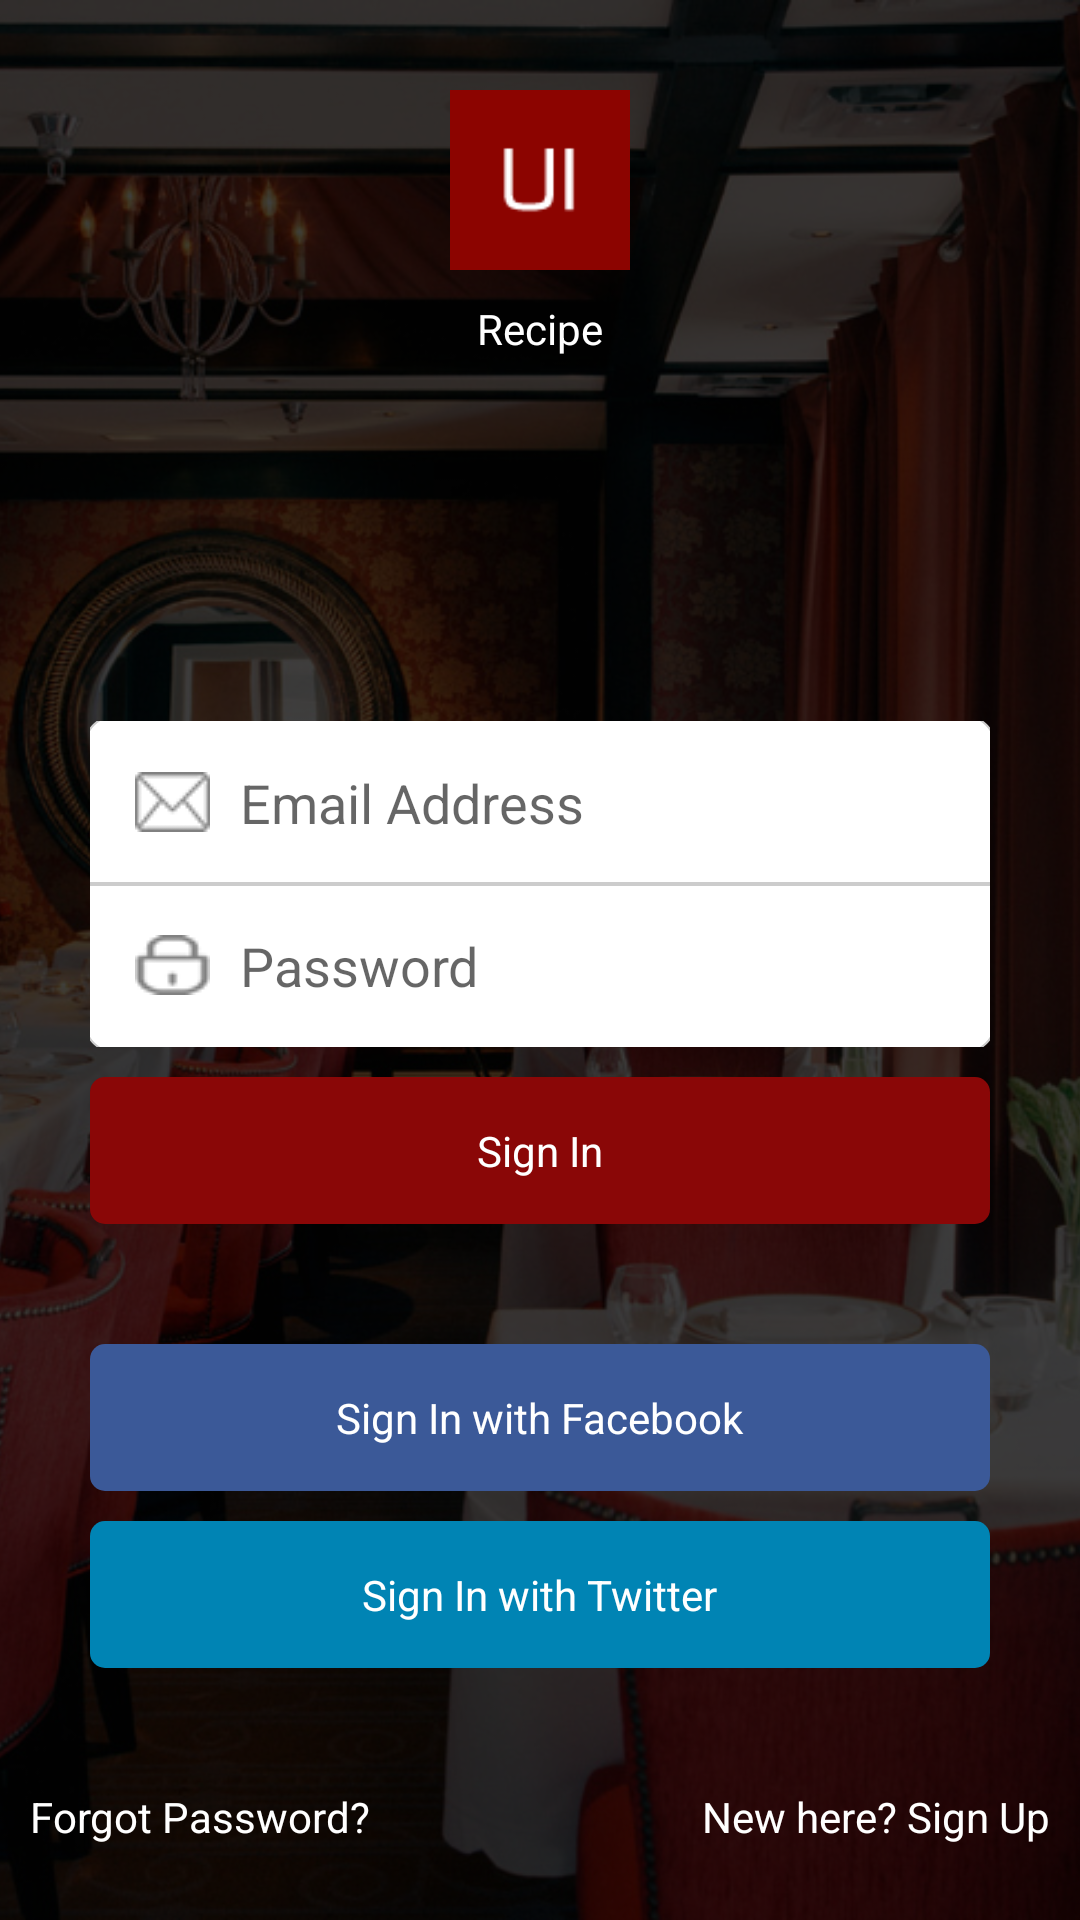

Produce the Android XML layout that renders to this screen, including the resource entries it uses.
<!-- AndroidManifest.xml: activity theme AppTheme.NoActionBar -->
<!-- res/layout/activity_login.xml -->
<?xml version="1.0" encoding="utf-8"?>
<RelativeLayout xmlns:android="http://schemas.android.com/apk/res/android"
    xmlns:app="http://schemas.android.com/apk/res-auto"
    xmlns:tools="http://schemas.android.com/tools"
    android:layout_width="match_parent"
    android:layout_height="match_parent"
    android:orientation="vertical"
    android:background="@color/blackOverlay"
    tools:context="com.ahyoxsoft.recipe.LoginActivity">

    
    <ImageView
        android:layout_width="match_parent"
        android:layout_height="match_parent"
        android:scaleType="centerCrop"
        android:src="@drawable/authscreen"/>

    
    <android.support.v7.widget.LinearLayoutCompat
        android:layout_width="match_parent"
        android:layout_height="match_parent"
        android:background="@color/blackOverlay"/>

    <android.support.v7.widget.LinearLayoutCompat
        android:id="@+id/top"
        android:layout_marginTop="30dp"
        android:layout_width="match_parent"
        android:layout_height="wrap_content"
        android:orientation="vertical"
        android:layout_alignParentTop="true">

        
        <ImageView
            android:layout_width="60dp"
            android:layout_height="60dp"
            android:layout_gravity="center"
            android:src="@drawable/thumb"/>

        
        <android.support.v7.widget.AppCompatTextView
            android:layout_marginTop="10dp"
            android:layout_width="wrap_content"
            android:layout_height="wrap_content"
            android:textColor="@color/white"
            android:layout_gravity="center"
            android:text="@string/app_name"/>

    </android.support.v7.widget.LinearLayoutCompat>


    <android.support.v7.widget.LinearLayoutCompat
        android:layout_alignParentBottom="true"
        android:layout_width="match_parent"
        android:layout_height="wrap_content"
        android:orientation="vertical">

        <android.support.v7.widget.LinearLayoutCompat
            android:layout_width="match_parent"
            android:layout_height="wrap_content"
            android:orientation="vertical"
            android:padding="30dp">

            <android.support.v7.widget.AppCompatEditText
                android:id="@+id/emailAddress"
                android:layout_width="match_parent"
                android:layout_height="wrap_content"
                android:padding="15dp"
                android:hint="@string/email_hint"
                android:drawableLeft="@drawable/email"
                android:drawablePadding="10dp"
                android:inputType="textEmailAddress"
                android:background="@drawable/auth_editview_upper"/>

            <android.support.v7.widget.AppCompatEditText
                android:id="@+id/password"
                android:layout_width="match_parent"
                android:layout_height="wrap_content"
                android:padding="15dp"
                android:drawablePadding="10dp"
                android:drawableLeft="@drawable/password"
                android:hint="@string/password_hint"
                android:inputType="textPassword"
                android:background="@drawable/auth_editview_lower"/>

            
            <android.support.v7.widget.LinearLayoutCompat
                android:id="@+id/signInButton"
                android:layout_marginTop="10dp"
                android:layout_width="match_parent"
                android:layout_height="wrap_content"
                android:background="@drawable/app_button_radius"
                android:orientation="vertical">

                <android.support.v7.widget.AppCompatTextView
                    android:layout_width="wrap_content"
                    android:layout_height="wrap_content"
                    android:textColor="@color/white"
                    android:layout_gravity="center"
                    android:padding="15dp"
                    android:text="Sign In"/>

            </android.support.v7.widget.LinearLayoutCompat>

            
            <android.support.v7.widget.LinearLayoutCompat
                android:id="@+id/facebookButton"
                android:layout_marginTop="40dp"
                android:layout_width="match_parent"
                android:layout_height="wrap_content"
                android:background="@drawable/facebook_button"
                android:orientation="vertical">

                <android.support.v7.widget.AppCompatTextView
                    android:layout_width="wrap_content"
                    android:layout_height="wrap_content"
                    android:textColor="@color/white"
                    android:layout_gravity="center"
                    android:padding="15dp"
                    android:text="@string/sign_in_with_facebook"/>

            </android.support.v7.widget.LinearLayoutCompat>

            
            <android.support.v7.widget.LinearLayoutCompat
                android:id="@+id/twitterButton"
                android:layout_marginTop="10dp"
                android:layout_width="match_parent"
                android:layout_height="wrap_content"
                android:background="@drawable/twitter_button"
                android:orientation="vertical">

                <android.support.v7.widget.AppCompatTextView
                    android:layout_width="wrap_content"
                    android:layout_height="wrap_content"
                    android:textColor="@color/white"
                    android:layout_gravity="center"
                    android:padding="15dp"
                    android:text="@string/sign_in_with_twitter"/>

            </android.support.v7.widget.LinearLayoutCompat>



        </android.support.v7.widget.LinearLayoutCompat>

        <android.support.v7.widget.LinearLayoutCompat
            android:id="@+id/bottom"
            android:layout_width="match_parent"
            android:layout_height="wrap_content"
            android:orientation="horizontal"
            android:layout_marginBottom="15dp">

            
            <android.support.v7.widget.AppCompatTextView
                android:id="@+id/forgotPassword"
                android:layout_width="wrap_content"
                android:layout_height="wrap_content"
                android:textColor="@color/white"
                android:padding="10dp"
                android:layout_weight=".5"
                android:text="@string/forgot_password"/>

            
            <android.support.v7.widget.AppCompatTextView
                android:id="@+id/signUpButton"
                android:layout_width="wrap_content"
                android:layout_height="wrap_content"
                android:textColor="@color/white"
                android:padding="10dp"
                android:text="@string/new_here_sign_up"/>

        </android.support.v7.widget.LinearLayoutCompat>

    </android.support.v7.widget.LinearLayoutCompat>


</RelativeLayout>
<!-- resources referenced by this layout -->
<resources>
  <color name="blackOverlay">#BF000000</color>
  <color name="white">@android:color/white</color>
  <!-- drawable app_button_radius (drawable) -->
  <?xml version="1.0" encoding="utf-8"?>
  <selector xmlns:android="http://schemas.android.com/apk/res/android">
  
      <item>
          <shape android:shape="rectangle">
              <solid android:color="@color/colorPrimary"/>
              <corners android:radius="5dp"/>
          </shape>
      </item>
  </selector>
  <!-- drawable auth_editview_lower (drawable) -->
  <?xml version="1.0" encoding="utf-8"?>
  <layer-list xmlns:android="http://schemas.android.com/apk/res/android">
  
      <item
          android:bottom="-2dp"
          android:left="-2dp"
          android:right="-2dp">
  
          <shape android:shape="rectangle">
              <solid android:color="@color/white"/>
              <corners android:topLeftRadius="0dp"
                  android:topRightRadius="0dp"
                  android:bottomLeftRadius="10dp"
                  android:bottomRightRadius="10dp"/>
              <stroke android:color="#ccc" android:width="0.5dp"/>
          </shape>
  
      </item>
  
  </layer-list>
  <!-- drawable auth_editview_upper (drawable) -->
  <?xml version="1.0" encoding="utf-8"?>
  <layer-list xmlns:android="http://schemas.android.com/apk/res/android">
  
      <item
          android:top="-2dp"
          android:left="-2dp"
          android:right="-2dp">
  
          <shape android:shape="rectangle">
              <solid android:color="@color/white"/>
              <corners android:topLeftRadius="10dp"
                  android:topRightRadius="10dp"
                  android:bottomLeftRadius="0dp"
                  android:bottomRightRadius="0dp"/>
              <stroke android:color="#ccc" android:width="0.5dp"/>
          </shape>
  
      </item>
  
  </layer-list>
  <!-- drawable authscreen: jpg bitmap (drawable, 243175 bytes) -->
  <!-- drawable email: png bitmap (drawable, 655 bytes) -->
  <!-- drawable facebook_button (drawable) -->
  <?xml version="1.0" encoding="utf-8"?>
  <selector xmlns:android="http://schemas.android.com/apk/res/android">
  
      <item>
          <shape android:shape="rectangle">
              <solid android:color="@color/fb_color"/>
              <corners android:radius="5dp"/>
          </shape>
      </item>
  
  </selector>
  <!-- drawable password: png bitmap (drawable, 723 bytes) -->
  <!-- drawable thumb: png bitmap (drawable, 669 bytes) -->
  <!-- drawable twitter_button (drawable) -->
  <?xml version="1.0" encoding="utf-8"?>
  <selector xmlns:android="http://schemas.android.com/apk/res/android">
  
      <item>
          <shape android:shape="rectangle">
              <solid android:color="@color/twitter_color"/>
              <corners android:radius="5dp"/>
          </shape>
      </item>
  
  </selector>
  <string name="app_name">Recipe</string>
  <string name="email_hint">Email Address</string>
  <string name="forgot_password">Forgot Password?</string>
  <string name="new_here_sign_up">New here? Sign Up</string>
  <string name="password_hint">Password</string>
  <string name="sign_in_with_facebook">Sign In with Facebook</string>
  <string name="sign_in_with_twitter">Sign In with Twitter</string>
  <style name="AppTheme.NoActionBar">
          <item name="windowActionBar">false</item>
          <item name="windowNoTitle">true</item>
      </style>
  <color name="colorPrimary">#8A0707</color>
  <color name="fb_color">#3b5998</color>
  <color name="twitter_color">#0084b4</color>
</resources>
